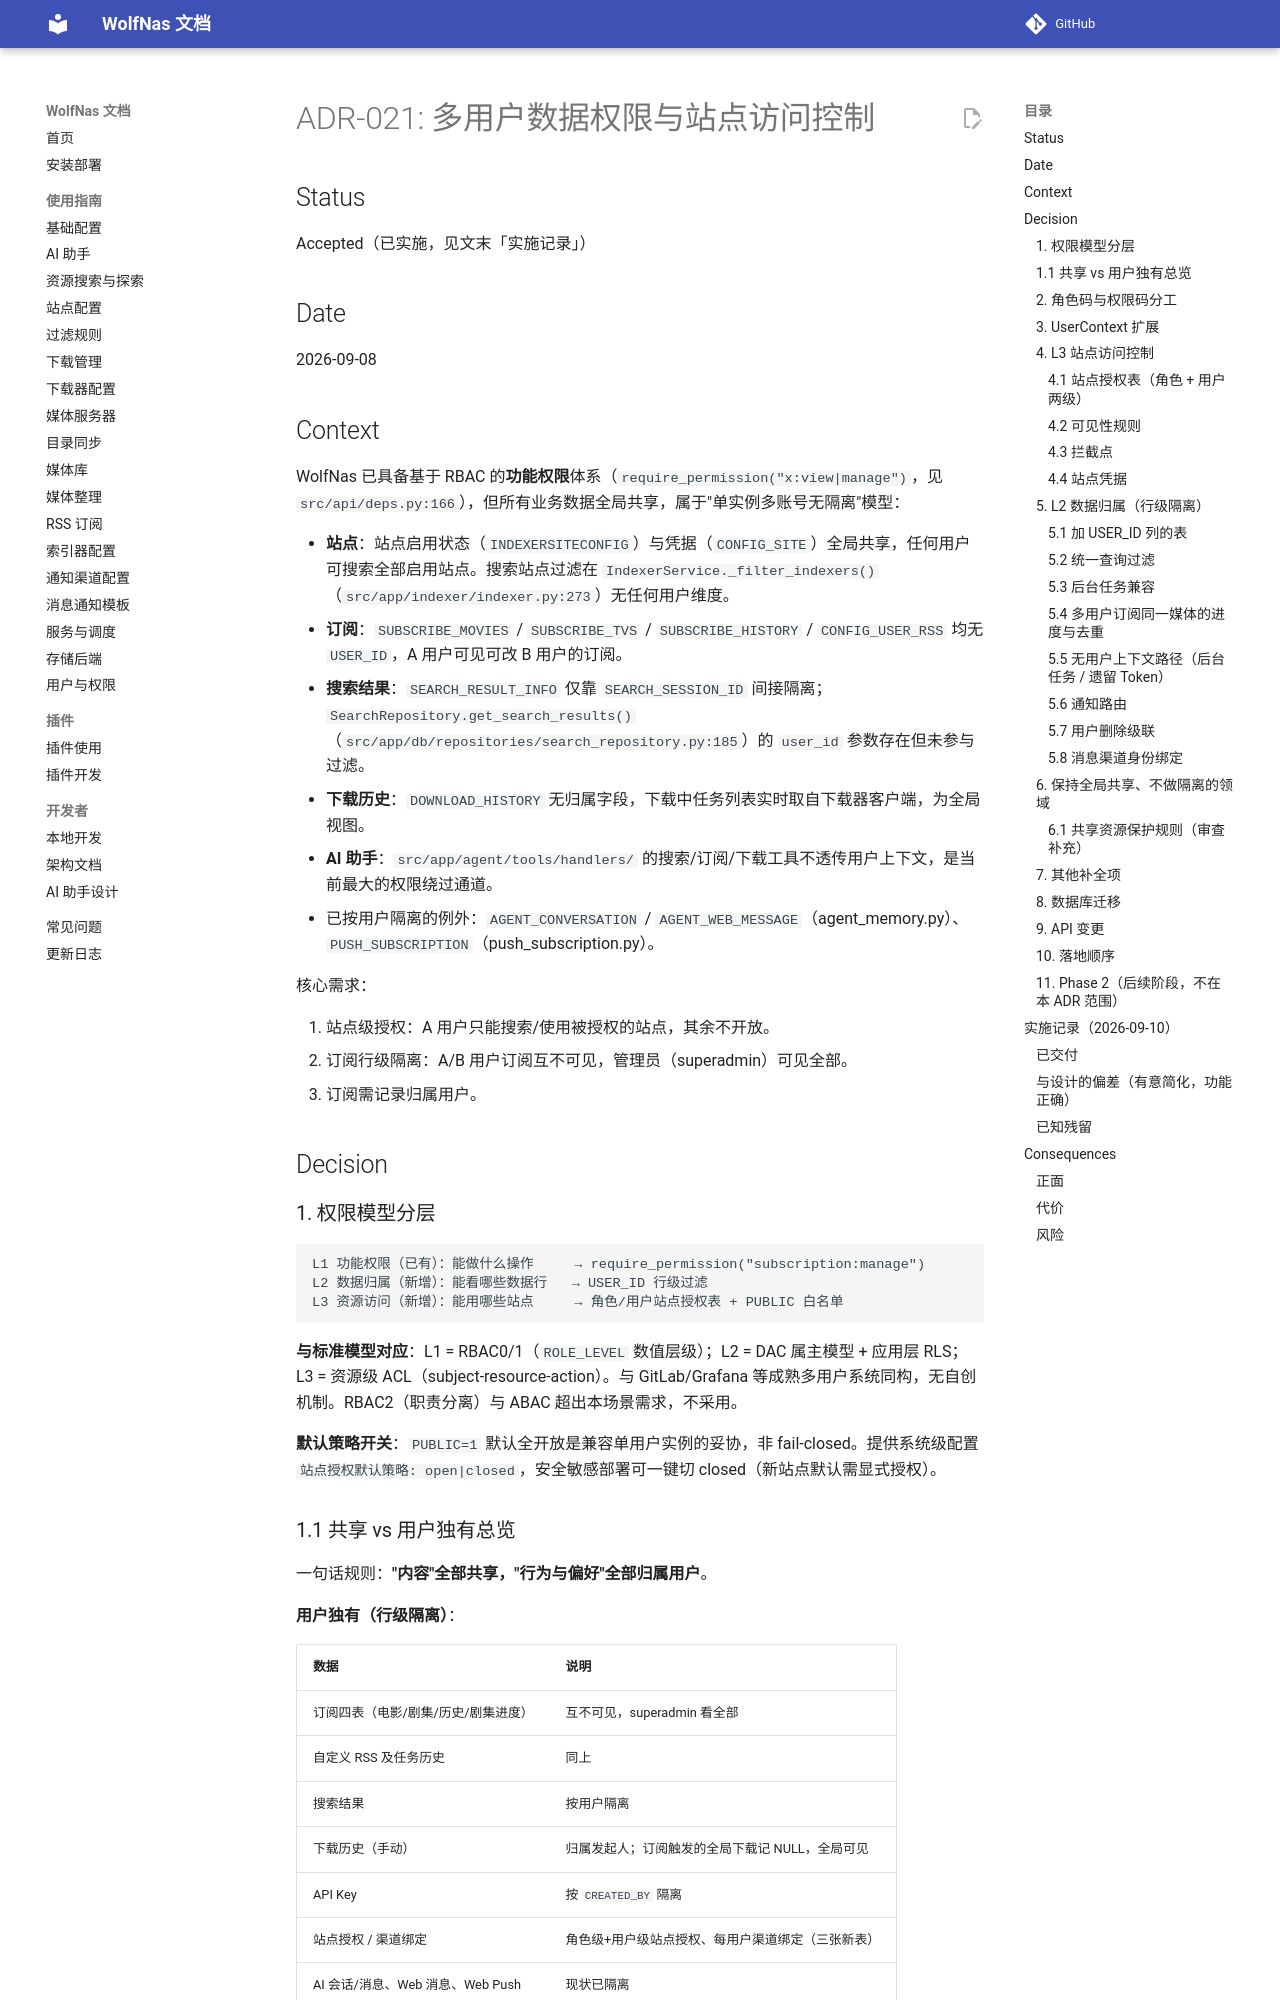

repository: sjh00/wolf-nas-tools · page: decisions/ADR-021-multi-user-data-permission/index.html · generator: mkdocs

# ADR-021: 多用户数据权限与站点访问控制

## Status

Accepted（已实施，见文末「实施记录」）

## Date

2026-09-08

## Context

WolfNas 已具备基于 RBAC 的**功能权限**体系（`require_permission("x:view|manage")`，见 `src/api/deps.py:166`），但所有业务数据全局共享，属于"单实例多账号无隔离"模型：

- **站点**：站点启用状态（`INDEXERSITECONFIG`）与凭据（`CONFIG_SITE`）全局共享，任何用户可搜索全部启用站点。搜索站点过滤在 `IndexerService._filter_indexers()`（`src/app/indexer/indexer.py:273`）无任何用户维度。
- **订阅**：`SUBSCRIBE_MOVIES` / `SUBSCRIBE_TVS` / `SUBSCRIBE_HISTORY` / `CONFIG_USER_RSS` 均无 `USER_ID`，A 用户可见可改 B 用户的订阅。
- **搜索结果**：`SEARCH_RESULT_INFO` 仅靠 `SEARCH_SESSION_ID` 间接隔离；`SearchRepository.get_search_results()`（`src/app/db/repositories/search_repository.py:185`）的 `user_id` 参数存在但未参与过滤。
- **下载历史**：`DOWNLOAD_HISTORY` 无归属字段，下载中任务列表实时取自下载器客户端，为全局视图。
- **AI 助手**：`src/app/agent/tools/handlers/` 的搜索/订阅/下载工具不透传用户上下文，是当前最大的权限绕过通道。
- 已按用户隔离的例外：`AGENT_CONVERSATION` / `AGENT_WEB_MESSAGE`（agent_memory.py）、`PUSH_SUBSCRIPTION`（push_subscription.py）。

核心需求：

1. 站点级授权：A 用户只能搜索/使用被授权的站点，其余不开放。
2. 订阅行级隔离：A/B 用户订阅互不可见，管理员（superadmin）可见全部。
3. 订阅需记录归属用户。

## Decision

### 1. 权限模型分层

```
L1 功能权限（已有）：能做什么操作     → require_permission("subscription:manage")
L2 数据归属（新增）：能看哪些数据行   → USER_ID 行级过滤
L3 资源访问（新增）：能用哪些站点     → 角色/用户站点授权表 + PUBLIC 白名单
```

**与标准模型对应**：L1 = RBAC0/1（`ROLE_LEVEL` 数值层级）；L2 = DAC 属主模型 + 应用层 RLS；L3 = 资源级 ACL（subject-resource-action）。与 GitLab/Grafana 等成熟多用户系统同构，无自创机制。RBAC2（职责分离）与 ABAC 超出本场景需求，不采用。

**默认策略开关**：`PUBLIC=1` 默认全开放是兼容单用户实例的妥协，非 fail-closed。提供系统级配置 `站点授权默认策略: open|closed`，安全敏感部署可一键切 closed（新站点默认需显式授权）。

### 1.1 共享 vs 用户独有总览

一句话规则：**"内容"全部共享，"行为与偏好"全部归属用户**。

**用户独有（行级隔离）**：

| 数据 | 说明 |
|---|---|
| 订阅四表（电影/剧集/历史/剧集进度） | 互不可见，superadmin 看全部 |
| 自定义 RSS 及任务历史 | 同上 |
| 搜索结果 | 按用户隔离 |
| 下载历史（手动） | 归属发起人；订阅触发的全局下载记 NULL，全局可见 |
| API Key | 按 `CREATED_BY` 隔离 |
| 站点授权 / 渠道绑定 | 角色级+用户级站点授权、每用户渠道绑定（三张新表） |
| AI 会话/消息、Web 消息、Web Push | 现状已隔离 |
| 站点可见性 | PUBLIC 白名单 ∪ 个人授权 |

**全局共享（无隔离）**：

| 资源 | 说明 |
|---|---|
| 站点凭据/定义 | 一站一 Cookie 全站共用（用户级凭据 = Phase 2） |
| 下载器/下载预设/存储/媒体库路径/媒体服务器 | 全局基础设施 |
| **媒体库内容本身** | 已下载内容所有人可见（明确不隔离内容） |
| 下载/洗版执行 | 全局唯一物理下载，`SUBSCRIBE_TORRENTS` 全局去重 |
| 转移历史 | 全局物理行为记录 |
| 刷流全链路 | 管理员专属，不下放 |
| 过滤规则/分类/识别词/同步路径/插件/通知渠道配置/系统字典 | 全局配置 |
| 聚合统计 | 全局（普通用户按可见站点过滤站点维度） |
